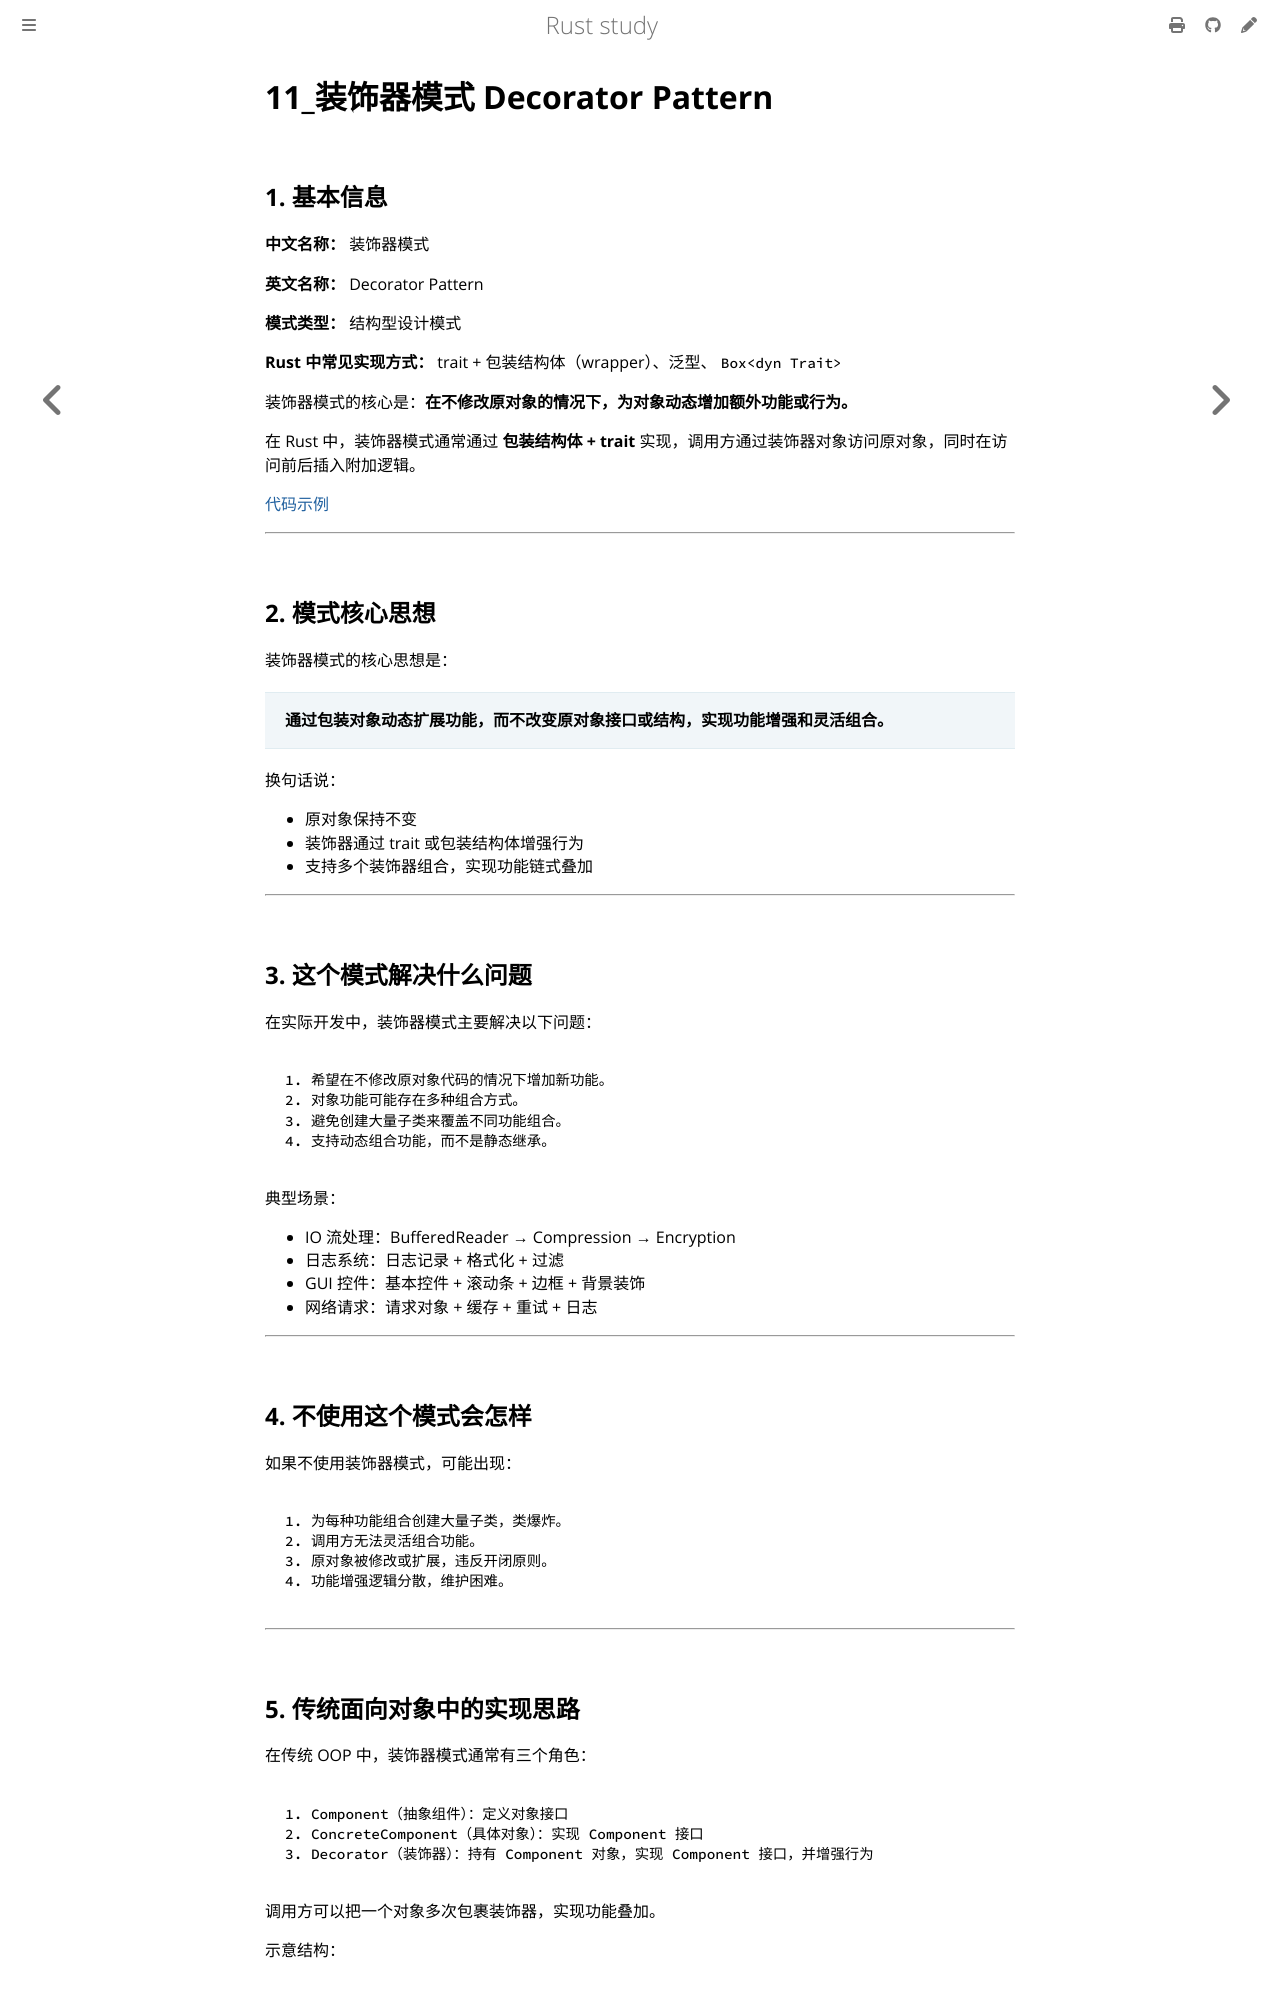

repository: 169LI/rust-study · page: Rust学习/设计模式/装饰器模式.html · generator: mdbook

# 11_装饰器模式 Decorator Pattern

## 1. 基本信息

**中文名称：** 装饰器模式

**英文名称：** Decorator Pattern

**模式类型：** 结构型设计模式

**Rust 中常见实现方式：** trait + 包装结构体（wrapper）、泛型、`Box<dyn Trait>`

装饰器模式的核心是：**在不修改原对象的情况下，为对象动态增加额外功能或行为。**

在 Rust 中，装饰器模式通常通过 **包装结构体 + trait** 实现，调用方通过装饰器对象访问原对象，同时在访问前后插入附加逻辑。

[代码示例](https://github.com/169LI/rust-study/tree/master/example_code/DesignPattern/decorator_pattern/src/main.rs)



---

## 2. 模式核心思想

装饰器模式的核心思想是：

> **通过包装对象动态扩展功能，而不改变原对象接口或结构，实现功能增强和灵活组合。**

换句话说：

- 原对象保持不变
- 装饰器通过 trait 或包装结构体增强行为
- 支持多个装饰器组合，实现功能链式叠加

---

## 3. 这个模式解决什么问题

在实际开发中，装饰器模式主要解决以下问题：

```text
1. 希望在不修改原对象代码的情况下增加新功能。
2. 对象功能可能存在多种组合方式。
3. 避免创建大量子类来覆盖不同功能组合。
4. 支持动态组合功能，而不是静态继承。
```

典型场景：

- IO 流处理：BufferedReader → Compression → Encryption
- 日志系统：日志记录 + 格式化 + 过滤
- GUI 控件：基本控件 + 滚动条 + 边框 + 背景装饰
- 网络请求：请求对象 + 缓存 + 重试 + 日志

---

## 4. 不使用这个模式会怎样

如果不使用装饰器模式，可能出现：

```text
1. 为每种功能组合创建大量子类，类爆炸。
2. 调用方无法灵活组合功能。
3. 原对象被修改或扩展，违反开闭原则。
4. 功能增强逻辑分散，维护困难。
```

---
